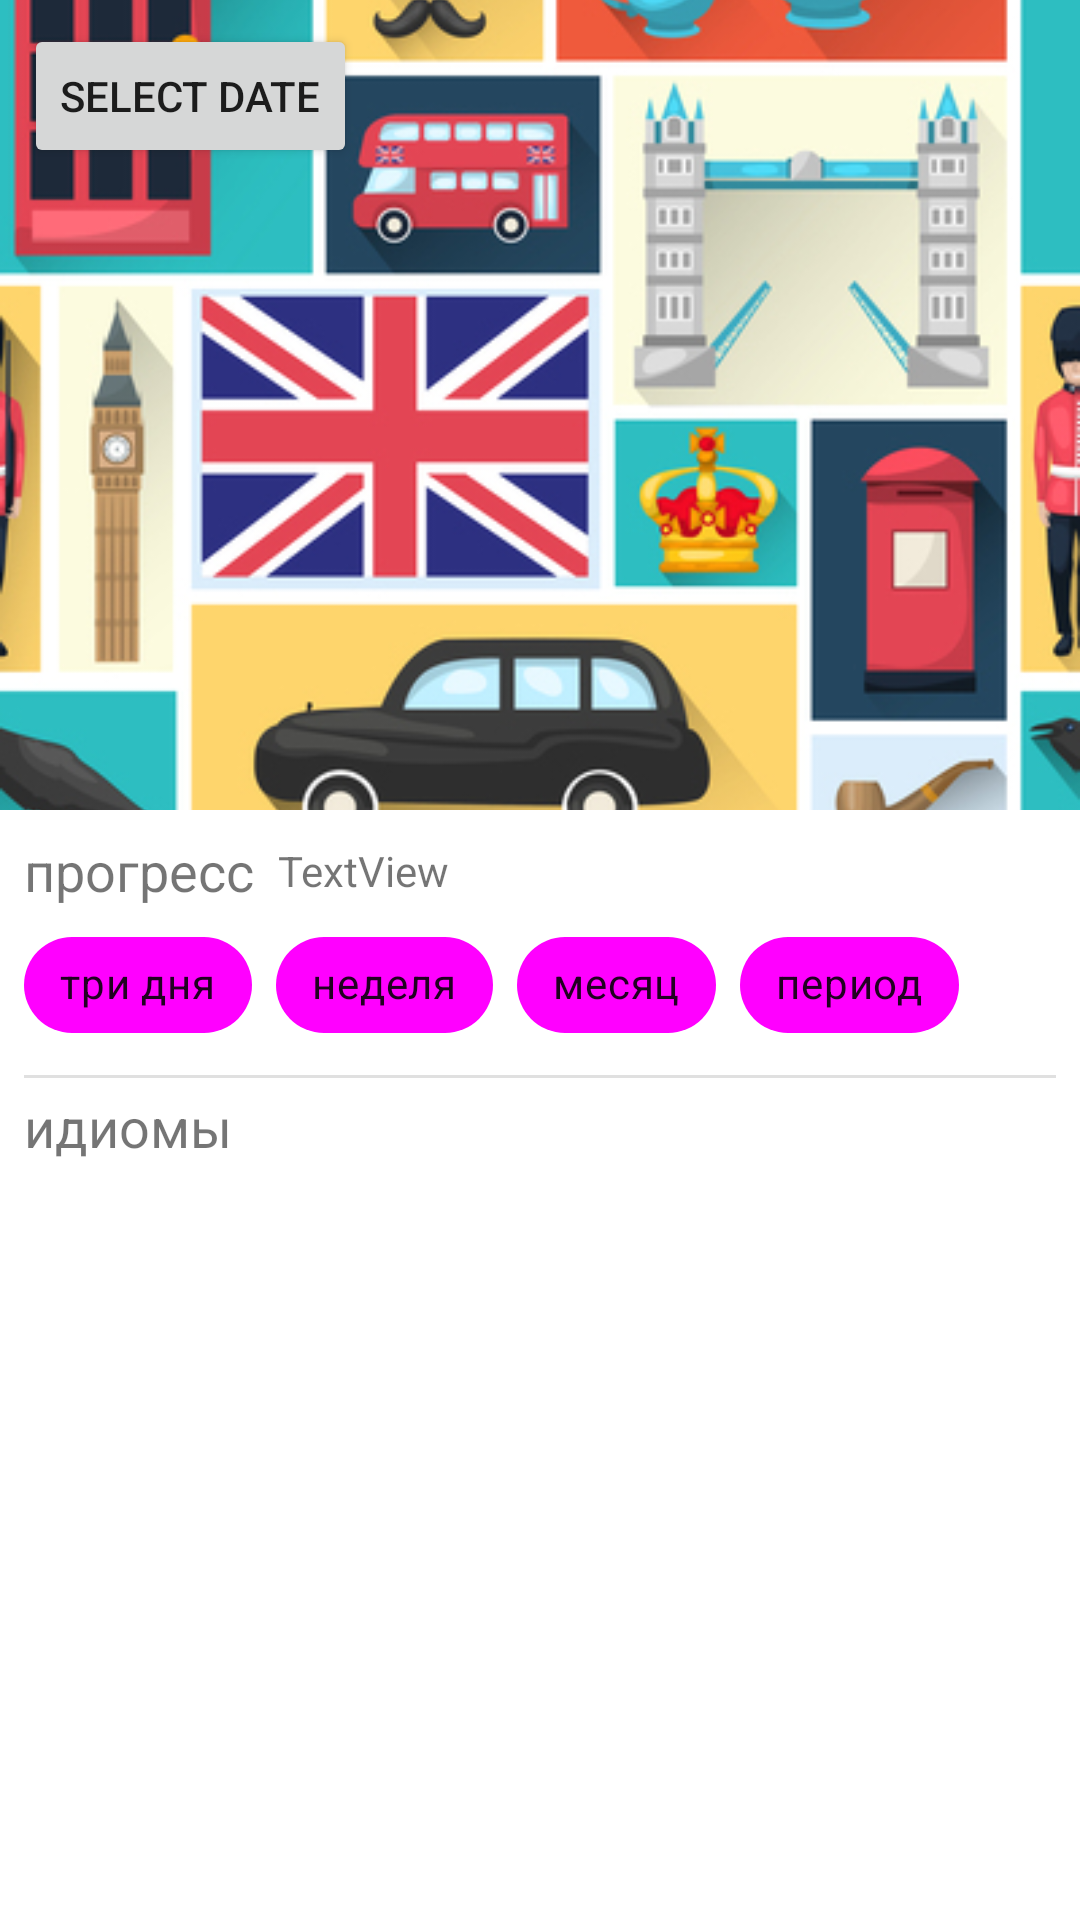

Produce the Android XML layout that renders to this screen, including the resource entries it uses.
<!-- AndroidManifest.xml: application theme Theme.Emi -->
<!-- res/layout/fragment_home.xml -->
<?xml version="1.0" encoding="utf-8"?>
<layout xmlns:android="http://schemas.android.com/apk/res/android" xmlns:app="http://schemas.android.com/apk/res-auto"
        xmlns:tools="http://schemas.android.com/tools">
    <data>
        <variable name="homeViewModel" type="com.example.emi.ui.home.HomeViewModel"/>
    </data>
        <androidx.core.widget.NestedScrollView
                android:layout_width="match_parent"
                android:layout_height="match_parent"
                android:id="@+id/nestedScrollView">

            
            <androidx.constraintlayout.widget.ConstraintLayout
                    android:layout_width="match_parent"
                    android:layout_height="wrap_content"
                    android:paddingBottom="16dp"
                    android:clipToPadding="true"
                    tools:context=".home.HomeFragment">
                <TextView
                        android:text="TextView"
                        android:layout_width="wrap_content"
                        android:layout_height="wrap_content" android:id="@+id/time"
                        app:layout_constraintStart_toEndOf="@+id/learned_card_text" android:layout_marginStart="8dp"
                        app:layout_constraintTop_toTopOf="@+id/learned_card_text"
                        app:layout_constraintBottom_toBottomOf="@+id/learned_card_text"/>
                <ImageView
                        android:layout_width="0dp"
                        android:layout_height="0dp" app:srcCompat="@drawable/picture"
                        android:id="@+id/image_home_fragment" app:layout_constraintTop_toTopOf="parent"
                        app:layout_constraintStart_toStartOf="parent" app:layout_constraintEnd_toEndOf="parent"
                        app:layout_constraintDimensionRatio="4:3" android:scaleType="centerCrop"/>
                <TextView
                        android:text="прогресс"
                        android:layout_width="wrap_content"
                        android:layout_height="wrap_content"
                        android:id="@+id/learned_card_text"
                        app:layout_constraintStart_toStartOf="parent"
                        app:layout_constraintTop_toBottomOf="@+id/image_home_fragment"
                        android:layout_marginTop="8dp"
                        android:layout_marginStart="8dp"
                        android:textSize="18sp"/>


                
                
                
                
                
                
                
                
                
                
                

                <androidx.recyclerview.widget.RecyclerView
                        android:id="@+id/list_card_item_home"
                        tools:listitem="@layout/list_card_item_home"
                        android:orientation="horizontal"
                        android:layout_width="match_parent"
                        app:layoutManager="androidx.recyclerview.widget.LinearLayoutManager"
                        android:layout_height="match_parent"
                        app:layout_constraintStart_toStartOf="parent"
                        app:layout_constraintEnd_toEndOf="parent"
                        app:layout_constraintTop_toBottomOf="@+id/chipGroup" android:layout_marginTop="2dp"/>
                <TextView
                        android:text="идиомы"
                        android:layout_width="wrap_content"
                        android:layout_height="wrap_content" android:id="@+id/eng_idioms_text"
                        app:layout_constraintStart_toStartOf="parent"
                        android:layout_marginStart="8dp" android:textSize="18sp"
                        app:layout_constraintTop_toBottomOf="@+id/learned_card_divider" android:layout_marginTop="4dp"/>
                <androidx.viewpager2.widget.ViewPager2
                        android:layout_width="match_parent"
                        android:layout_height="match_parent"
                        app:layout_constraintStart_toStartOf="parent" app:layout_constraintEnd_toEndOf="parent"
                        app:layout_constraintTop_toBottomOf="@+id/eng_idioms_text" android:layout_marginTop="8dp"
                        android:id="@+id/idioms_card_item" app:layout_constraintBottom_toBottomOf="parent"
                        android:layout_marginBottom="50dp"/>
                <View
                        android:id="@+id/learned_card_divider"
                        android:layout_width="match_parent"
                        android:layout_height="0dp"
                        android:background="?android:attr/listDivider"
                        app:layout_constraintStart_toStartOf="parent"

                        app:layout_constraintHorizontal_bias="1.0" app:layout_constraintEnd_toEndOf="parent"
                        app:layout_constraintTop_toBottomOf="@+id/btn_show"
                        android:layout_marginStart="8dp" android:layout_marginEnd="8dp" android:layout_marginTop="4dp"/>
                <Button
                        android:text="show"
                        android:onClick="@{() -> homeViewModel.btnShowClicked()}"
                        android:visibility="gone"
                        android:layout_width="wrap_content"
                        android:layout_height="wrap_content" android:id="@+id/btn_show"
                        app:layout_constraintTop_toBottomOf="@+id/list_card_item_home" android:layout_marginTop="4dp"
                        app:layout_constraintStart_toStartOf="parent" android:layout_marginStart="8dp"/>
                <Button
                        android:text="select date"
                        android:layout_width="wrap_content"
                        android:layout_height="wrap_content" android:id="@+id/btnDatePicker"
                        app:layout_constraintStart_toStartOf="parent" app:layout_constraintTop_toTopOf="parent"
                        android:layout_marginStart="8dp" android:layout_marginTop="8dp"/>

                <HorizontalScrollView android:layout_width="wrap_content" android:layout_height="match_parent"
                                      app:layout_constraintTop_toBottomOf="@+id/learned_card_text"
                                      android:id="@+id/chipGroup"
                                      app:layout_constraintStart_toStartOf="parent" android:layout_marginTop="2dp"
                                      android:layout_marginStart="8dp" android:fadeScrollbars="false"
                                      android:scrollbarSize="0dp">
                    <com.google.android.material.chip.ChipGroup
                            android:id="@+id/chipGroup2"
                            android:layout_width="wrap_content"
                            android:layout_height="wrap_content"
                            app:singleSelection="true"

                    >

                        <com.google.android.material.chip.Chip
                                android:layout_width="wrap_content"
                                android:layout_height="wrap_content" android:id="@+id/three_day_chip"
                                android:text="три дня"
                                style="@style/Widget.MaterialComponents.Chip.Filter"
                                app:chipBackgroundColor="@color/bg_chip_state_list"/>
                        <com.google.android.material.chip.Chip
                                android:layout_width="wrap_content"
                                android:layout_height="wrap_content" android:id="@+id/week_chip" android:text="неделя"
                                style="@style/Widget.MaterialComponents.Chip.Filter"
                                app:chipBackgroundColor="@color/bg_chip_state_list"/>
                        <com.google.android.material.chip.Chip
                                android:layout_width="wrap_content"
                                android:layout_height="wrap_content" android:id="@+id/month_chip" android:text="месяц"
                                style="@style/Widget.MaterialComponents.Chip.Filter"
                                app:chipBackgroundColor="@color/bg_chip_state_list"/>
                        <com.google.android.material.chip.Chip
                                android:layout_width="wrap_content"
                                android:layout_height="wrap_content" android:id="@+id/period_chip" android:text="период"
                                style="@style/Widget.MaterialComponents.Chip.Filter"
                                app:chipBackgroundColor="@color/bg_chip_state_list"/>


                    </com.google.android.material.chip.ChipGroup>
                </HorizontalScrollView>
            </androidx.constraintlayout.widget.ConstraintLayout>

        </androidx.core.widget.NestedScrollView>

</layout>
<!-- res/layout/list_card_item_home.xml (included above) -->
<?xml version="1.0" encoding="utf-8"?>
<androidx.constraintlayout.widget.ConstraintLayout
        xmlns:android="http://schemas.android.com/apk/res/android"
        xmlns:app="http://schemas.android.com/apk/res-auto"
        xmlns:tools="http://schemas.android.com/tools"
        android:layout_width="match_parent"
        android:layout_height="wrap_content"
>

    <androidx.cardview.widget.CardView
            android:layout_width="match_parent"
            android:layout_height="wrap_content"
            app:layout_constraintStart_toStartOf="parent"
            app:layout_constraintEnd_toEndOf="parent"
            app:layout_constraintTop_toTopOf="parent"
            app:layout_constraintBottom_toBottomOf="parent"
            app:cardCornerRadius="24dp" android:layout_marginStart="8dp"
            android:layout_marginTop="8dp" android:layout_marginEnd="8dp" android:layout_marginBottom="8dp"
            app:cardBackgroundColor="#FF5722">
        <androidx.constraintlayout.widget.ConstraintLayout
                android:layout_width="match_parent"
                android:layout_height="match_parent"
        >
            <TextView
                    android:text="TextView"
                    android:layout_width="0dp"
                    android:layout_height="wrap_content"
                    android:id="@+id/eng_word"
                    app:layout_constraintStart_toStartOf="parent"
                    android:textSize="24sp"
                    app:layout_constraintTop_toTopOf="parent"
                    app:layout_constraintBottom_toTopOf="@+id/rus_word"
                    android:layout_marginTop="8dp" app:layout_constraintEnd_toEndOf="parent"
                    android:layout_marginStart="8dp"/>
            <TextView
                    android:text="TextView"
                    android:layout_width="0dp"
                    android:layout_height="wrap_content" android:id="@+id/rus_word"
                    app:layout_constraintTop_toBottomOf="@+id/eng_word"
                    app:layout_constraintStart_toStartOf="@+id/eng_word"
                    app:layout_constraintEnd_toEndOf="@+id/eng_word" android:layout_marginTop="8dp"
                    android:textSize="18sp" app:layout_constraintHorizontal_bias="0.5"
                    app:layout_constraintBottom_toTopOf="@+id/date"/>
            <TextView
                    android:text="TextView"
                    android:layout_width="0dp"
                    android:layout_height="wrap_content"
                    android:id="@+id/date"
                    app:layout_constraintTop_toBottomOf="@+id/rus_word"
                    android:layout_marginTop="24dp"
                    app:layout_constraintBottom_toBottomOf="parent"
                    android:layout_marginBottom="8dp"
                    android:textSize="18sp"
                    app:layout_constraintStart_toStartOf="@+id/rus_word"
                    app:layout_constraintEnd_toEndOf="@+id/rus_word"/>
        </androidx.constraintlayout.widget.ConstraintLayout>
    </androidx.cardview.widget.CardView>
</androidx.constraintlayout.widget.ConstraintLayout>
<!-- resources referenced by this layout -->
<resources>
  <!-- drawable picture: jpg bitmap (drawable, 200117 bytes) -->
  <style name="Theme.Emi" parent="Theme.MaterialComponents.DayNight.DarkActionBar">
          <item name="colorPrimary">@color/primaryColor</item>
          <item name="colorPrimaryDark">@color/primaryDarkColor</item>
          <item name="colorPrimaryVariant">@color/primaryLightColor</item>
          <item name="colorOnPrimary">@color/primaryTextColor</item>
          <item name="colorSecondary">@color/secondaryColor</item>
          <item name="colorSecondaryVariant">@color/secondaryDarkColor</item>
          <item name="colorOnSecondary">@color/secondaryTextColor</item>
          
          <item name="android:statusBarColor" tools:targetApi="l">?attr/colorPrimaryVariant</item>
          
          
      </style>
  <color name="primaryColor">#1976d2</color>
  <color name="primaryDarkColor">#004ba0</color>
  <color name="primaryLightColor">#63a4ff</color>
  <color name="primaryTextColor">#ffffff</color>
  <color name="secondaryColor">#01579b</color>
  <color name="secondaryDarkColor">#002f6c</color>
  <color name="secondaryTextColor">#ffffff</color>
</resources>
